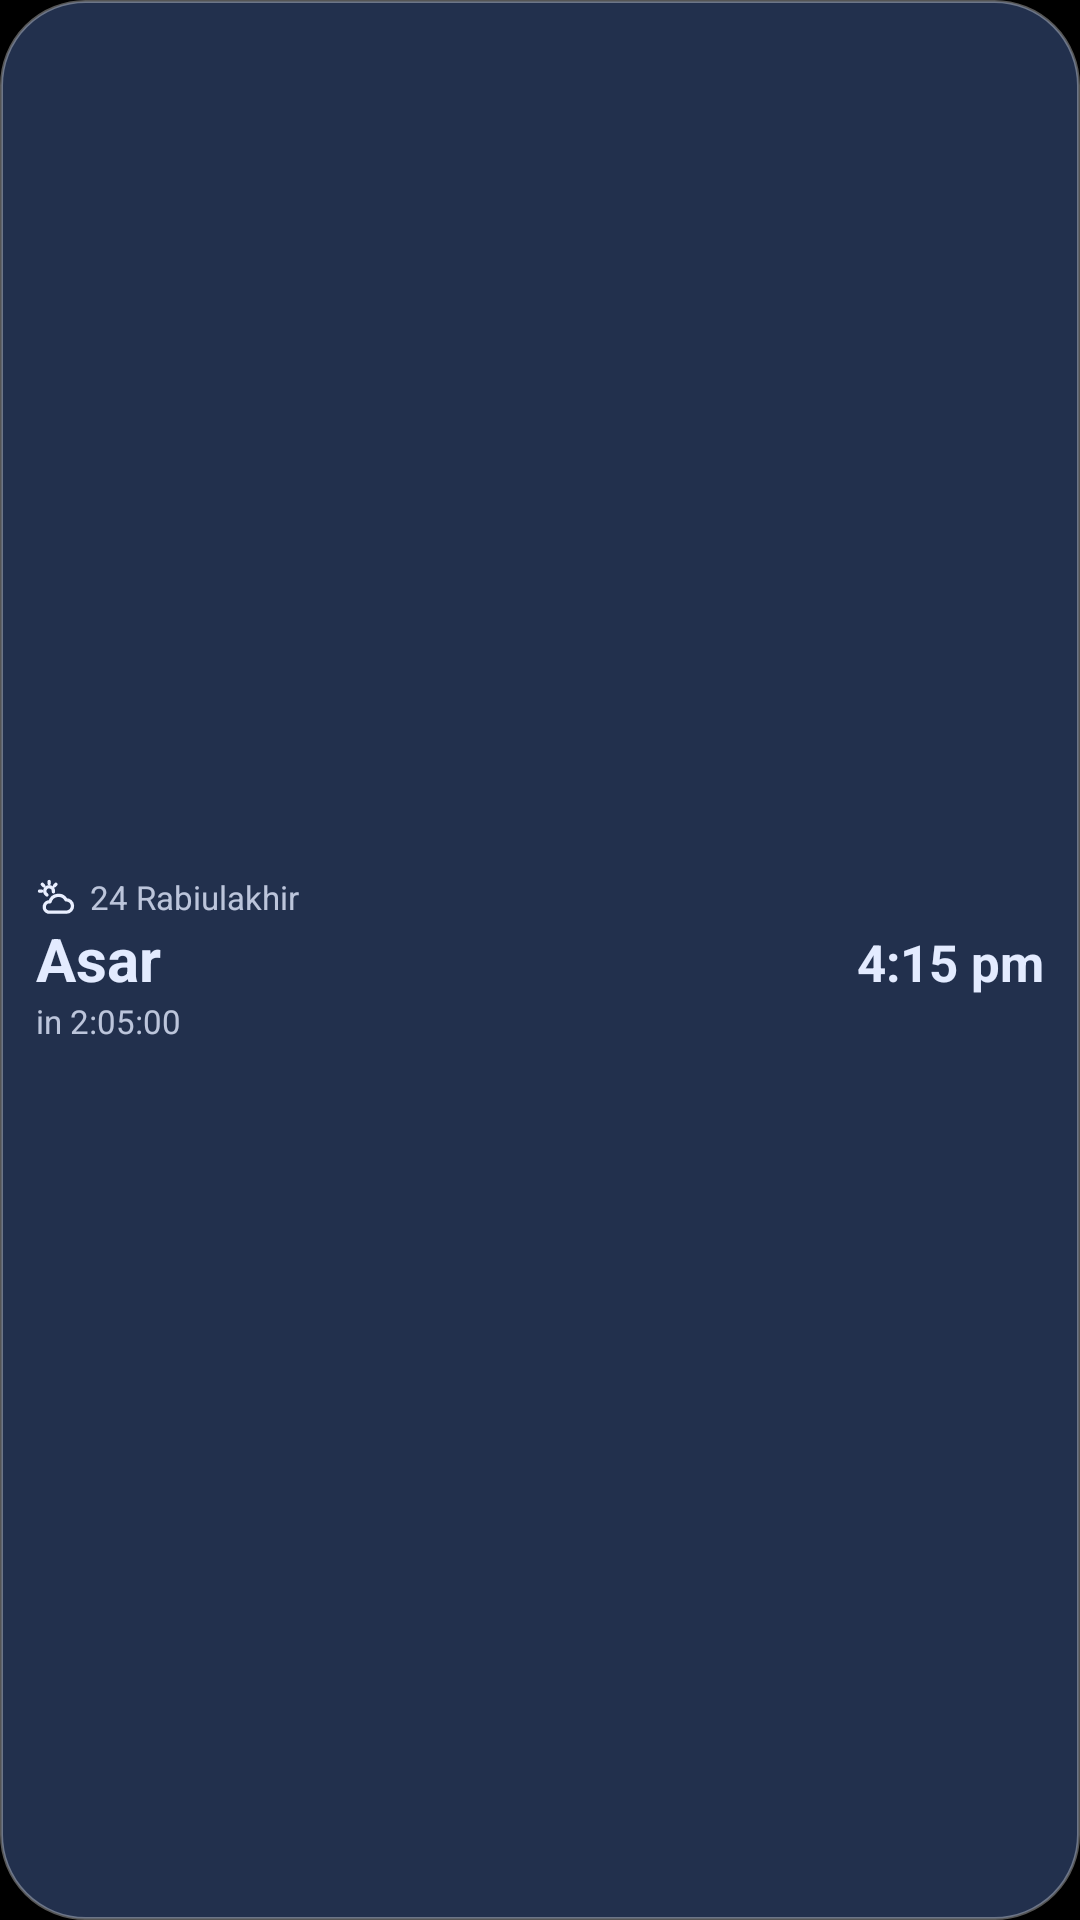

Produce the Android XML layout that renders to this screen, including the resource entries it uses.
<!-- AndroidManifest.xml: application theme Theme.PrayerWallpaper -->
<!-- res/layout/widget_preview_next.xml -->
<?xml version="1.0" encoding="utf-8"?>
<LinearLayout xmlns:android="http://schemas.android.com/apk/res/android"
    xmlns:tools="http://schemas.android.com/tools"
    tools:ignore="UselessParent,NestedWeights,DisableBaselineAlignment,UseCompoundDrawables,RtlSymmetry,HardcodedText,ContentDescription"
    android:layout_width="match_parent"
    android:layout_height="match_parent"
    android:background="@drawable/widget_preview_bg"
    android:gravity="center_vertical"
    android:orientation="vertical"
    android:paddingStart="12dp"
    android:paddingTop="6dp"
    android:paddingEnd="12dp"
    android:paddingBottom="6dp">

    <LinearLayout
        android:layout_width="match_parent"
        android:layout_height="wrap_content"
        android:layout_marginBottom="2dp"
        android:gravity="center_vertical"
        android:orientation="horizontal">

        <ImageView
            android:layout_width="14dp"
            android:layout_height="14dp"
            android:src="@drawable/ic_prayer_asar"
            android:tint="#CCE3EBFF" />

        <TextView
            android:layout_width="wrap_content"
            android:layout_height="wrap_content"
            android:includeFontPadding="false"
            android:paddingStart="4dp"
            android:text="24 Rabiulakhir"
            android:textColor="#CCE3EBFF"
            android:textSize="11sp" />
    </LinearLayout>

    <LinearLayout
        android:layout_width="match_parent"
        android:layout_height="wrap_content"
        android:orientation="horizontal">

        <TextView
            android:layout_width="0dp"
            android:layout_height="wrap_content"
            android:layout_weight="1"
            android:includeFontPadding="false"
            android:text="Asar"
            android:textColor="#E3EBFF"
            android:textSize="20sp"
            android:textStyle="bold" />

        <TextView
            android:layout_width="wrap_content"
            android:layout_height="wrap_content"
            android:includeFontPadding="false"
            android:text="4:15 pm"
            android:textColor="#E3EBFF"
            android:textSize="17sp"
            android:textStyle="bold" />
    </LinearLayout>

    <TextView
        android:layout_width="match_parent"
        android:layout_height="wrap_content"
        android:layout_marginTop="2dp"
        android:includeFontPadding="false"
        android:text="in 2:05:00"
        android:textColor="#CCE3EBFF"
        android:textSize="11sp" />
</LinearLayout>
<!-- resources referenced by this layout -->
<resources>
  <!-- drawable ic_prayer_asar (drawable) -->
  <vector xmlns:android="http://schemas.android.com/apk/res/android"
      android:width="24dp"
      android:height="24dp"
      android:viewportWidth="24"
      android:viewportHeight="24">
      <path
          android:pathData="M6.25,9.67 A2.5,2.5 0 1 1 9.96,7.93 M7.5,3.2 V2 M3.2,7.5 H2 M4.46,4.46 L3.6,3.6 M10.54,4.46 L11.4,3.6 M7,19.5 H17.5 A3.5,3.5 0 0 0 17.2,12.5 A5,5 0 0 0 8,13.6 A3,3 0 0 0 7,19.5 Z"
          android:strokeColor="#FFFFFFFF"
          android:strokeWidth="1.9"
          android:strokeLineCap="round"
          android:strokeLineJoin="round" />
  </vector>
  <!-- drawable widget_preview_bg (drawable) -->
  <?xml version="1.0" encoding="utf-8"?>
  <shape xmlns:android="http://schemas.android.com/apk/res/android" android:shape="rectangle">
      <solid android:color="#FF22304D" />
      <stroke android:width="1dp" android:color="#55FFFFFF" />
      <corners android:radius="@android:dimen/system_app_widget_background_radius" />
  </shape>
  <style name="Theme.PrayerWallpaper" parent="android:Theme.Material.NoActionBar">
          <item name="android:windowBackground">@color/app_background</item>
          <item name="android:colorBackground">@color/app_background</item>
          
          <item name="android:windowSplashScreenBackground">@color/ic_launcher_background</item>
          <item name="android:statusBarColor">@android:color/transparent</item>
          <item name="android:navigationBarColor">@android:color/transparent</item>
          <item name="android:windowLightStatusBar">false</item>
          <item name="android:windowLightNavigationBar">false</item>
      </style>
  <color name="app_background">#000000</color>
  <color name="ic_launcher_background">#000000</color>
</resources>
